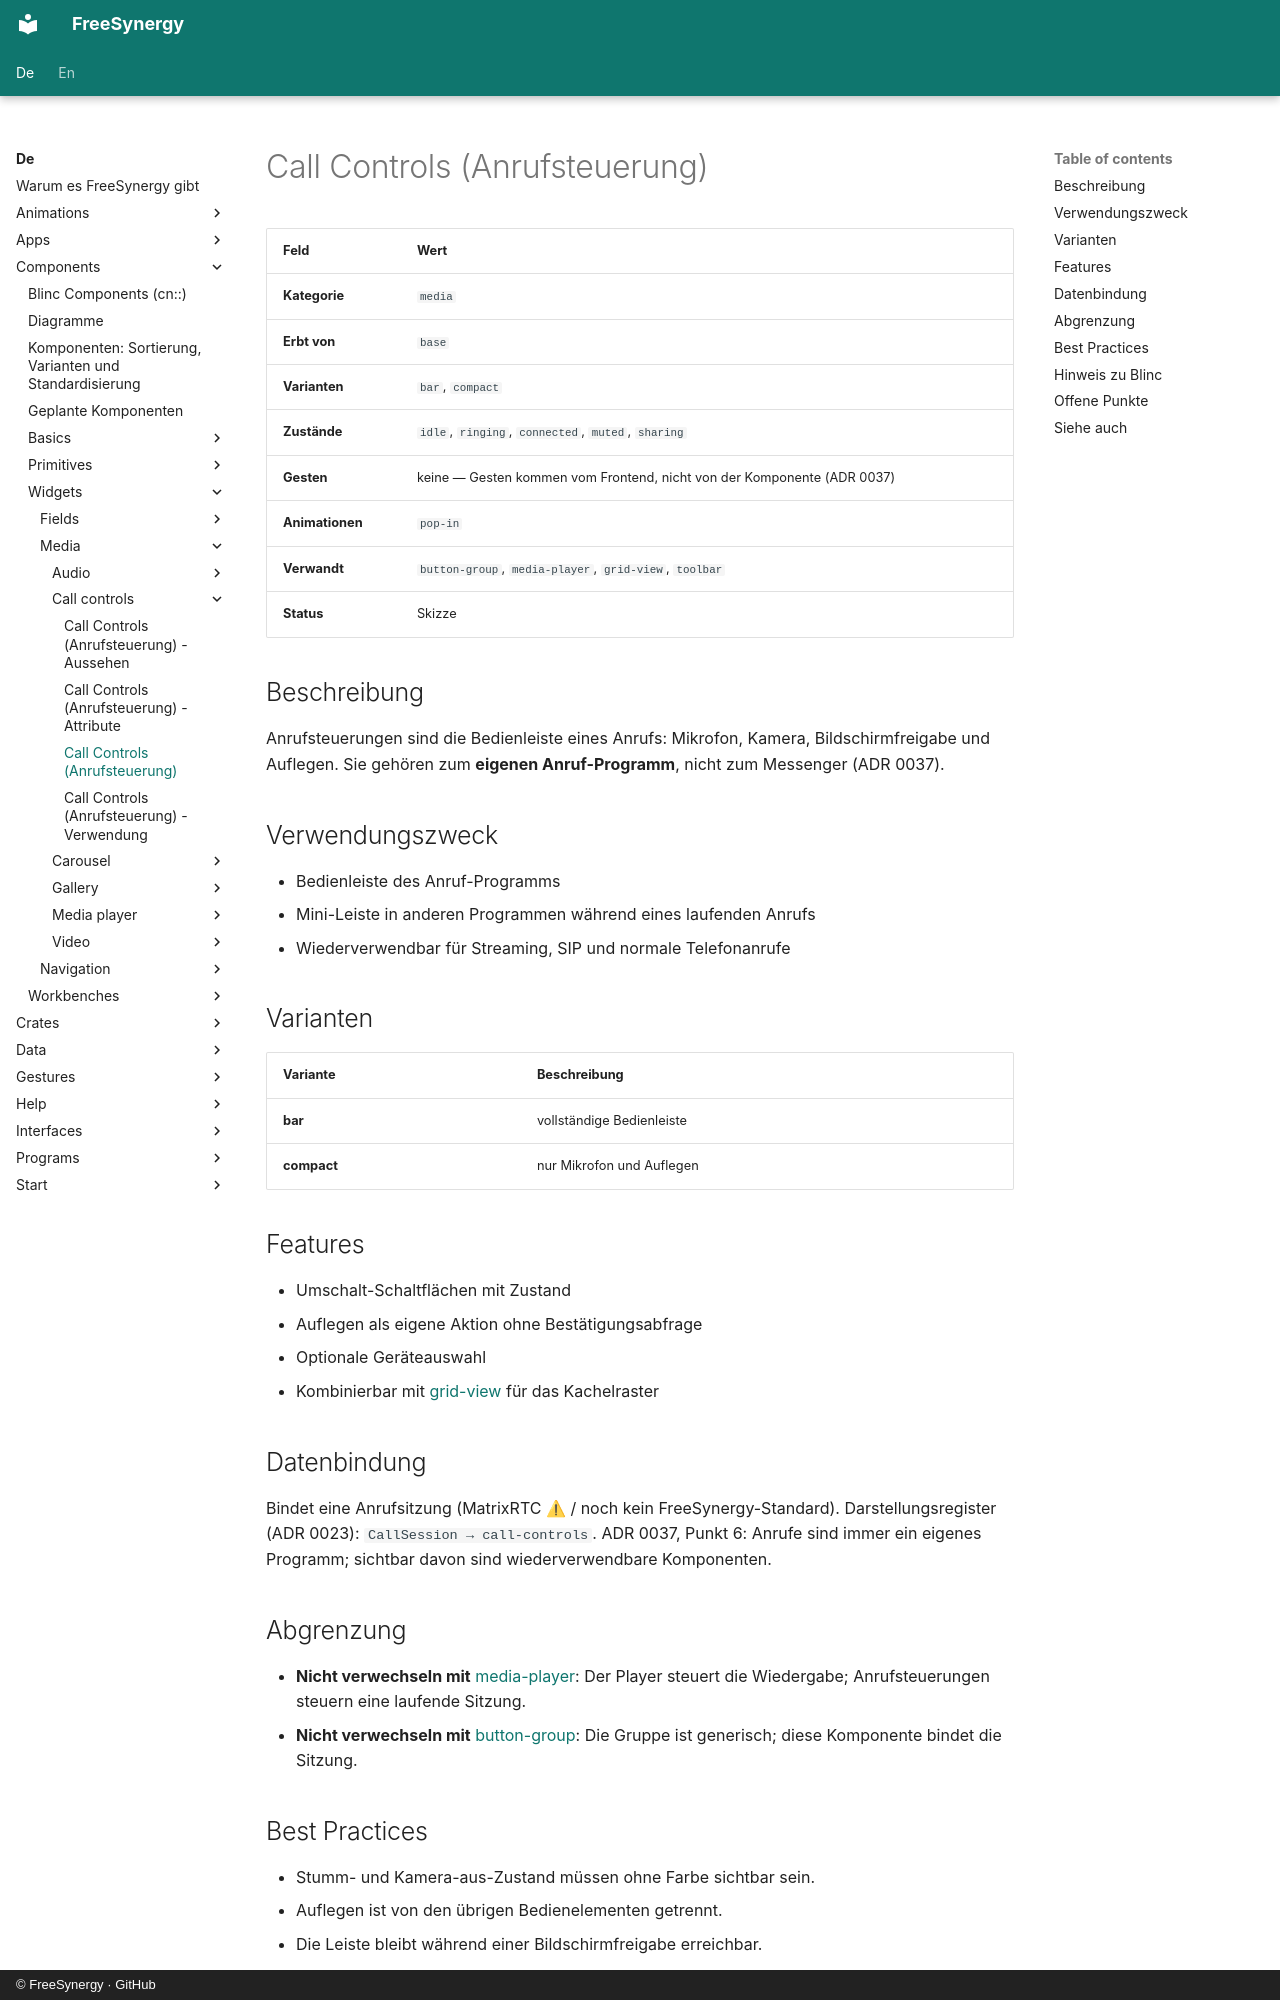

repository: FreeSynergy/fs-documentation · page: de/components/widgets/media/call-controls/description/index.html · generator: mkdocs · copyright: © FreeSynergy · GitHub

# Call Controls (Anrufsteuerung)

| Feld | Wert |
|------|------|
| **Kategorie** | `media` |
| **Erbt von** | `base` |
| **Varianten** | `bar`, `compact` |
| **Zustände** | `idle`, `ringing`, `connected`, `muted`, `sharing` |
| **Gesten** | keine — Gesten kommen vom Frontend, nicht von der Komponente (ADR 0037) |
| **Animationen** | `pop-in` |
| **Verwandt** | `button-group`, `media-player`, `grid-view`, `toolbar` |
| **Status** | Skizze |

## Beschreibung

Anrufsteuerungen sind die Bedienleiste eines Anrufs: Mikrofon, Kamera, Bildschirmfreigabe und Auflegen. Sie gehören zum **eigenen Anruf-Programm**, nicht zum Messenger (ADR 0037).

## Verwendungszweck

- Bedienleiste des Anruf-Programms
- Mini-Leiste in anderen Programmen während eines laufenden Anrufs
- Wiederverwendbar für Streaming, SIP und normale Telefonanrufe

## Varianten

| Variante | Beschreibung |
|---|---|
| **bar** | vollständige Bedienleiste |
| **compact** | nur Mikrofon und Auflegen |

## Features

- Umschalt-Schaltflächen mit Zustand
- Auflegen als eigene Aktion ohne Bestätigungsabfrage
- Optionale Geräteauswahl
- Kombinierbar mit [grid-view](../../data/grid-view/) für das Kachelraster

## Datenbindung

Bindet eine Anrufsitzung (MatrixRTC ⚠ / noch kein FreeSynergy-Standard). Darstellungsregister (ADR 0023): `CallSession → call-controls`. ADR 0037, Punkt 6: Anrufe sind immer ein eigenes Programm; sichtbar davon sind wiederverwendbare Komponenten.

## Abgrenzung

- **Nicht verwechseln mit** [media-player](../media-player/): Der Player steuert die Wiedergabe; Anrufsteuerungen steuern eine laufende Sitzung.
- **Nicht verwechseln mit** [button-group](../../../primitives/actions/button-group/): Die Gruppe ist generisch; diese Komponente bindet die Sitzung.

## Best Practices

- Stumm- und Kamera-aus-Zustand müssen ohne Farbe sichtbar sein.
- Auflegen ist von den übrigen Bedienelementen getrennt.
- Die Leiste bleibt während einer Bildschirmfreigabe erreichbar.
